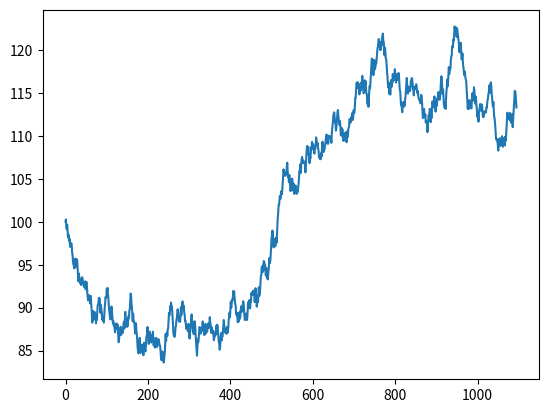

Here is the Python script that generated this plot:
#!/usr/bin/env python3

from random import choice, uniform
from matplotlib import pyplot
import copy

#set up parameters
days = 365 * 3
initial = 100
stocks = 1
#volatile = choice([-1,0,1])
#volatile = uniform(-1,1)

# initialise array
p = [initial] * days
index = [0] * days
prices = [copy.deepcopy(p) for i in range(stocks)]

#initialise bayesian

class BayesianEstimate:
    def __init__(self, initial, plus, minus):
        self.prob_initial = initial
        self.prob_true = plus
        self.prob_false = minus
    def estimate(self, event):
        if event:
            self.prob_initial = (self.prob_initial * self.prob_true) /((self.prob_initial * self.prob_true) + self.prob_false * (1 - self.prob_initial)) 

# randomly generate stock price by flipping coins
i = 1
while i < days:
    for p in prices:
        p[i] = p[i-1] + uniform(-1,1.05)
        #p[i] = p[i-1] + choice([-1,1])
        index[i] += p[i]
    index[i] /= stocks
    i+=1

# generate convincing plot
for p in prices:
    pyplot.plot(p)
#pyplot.step(index, '.')
pyplot.show()

